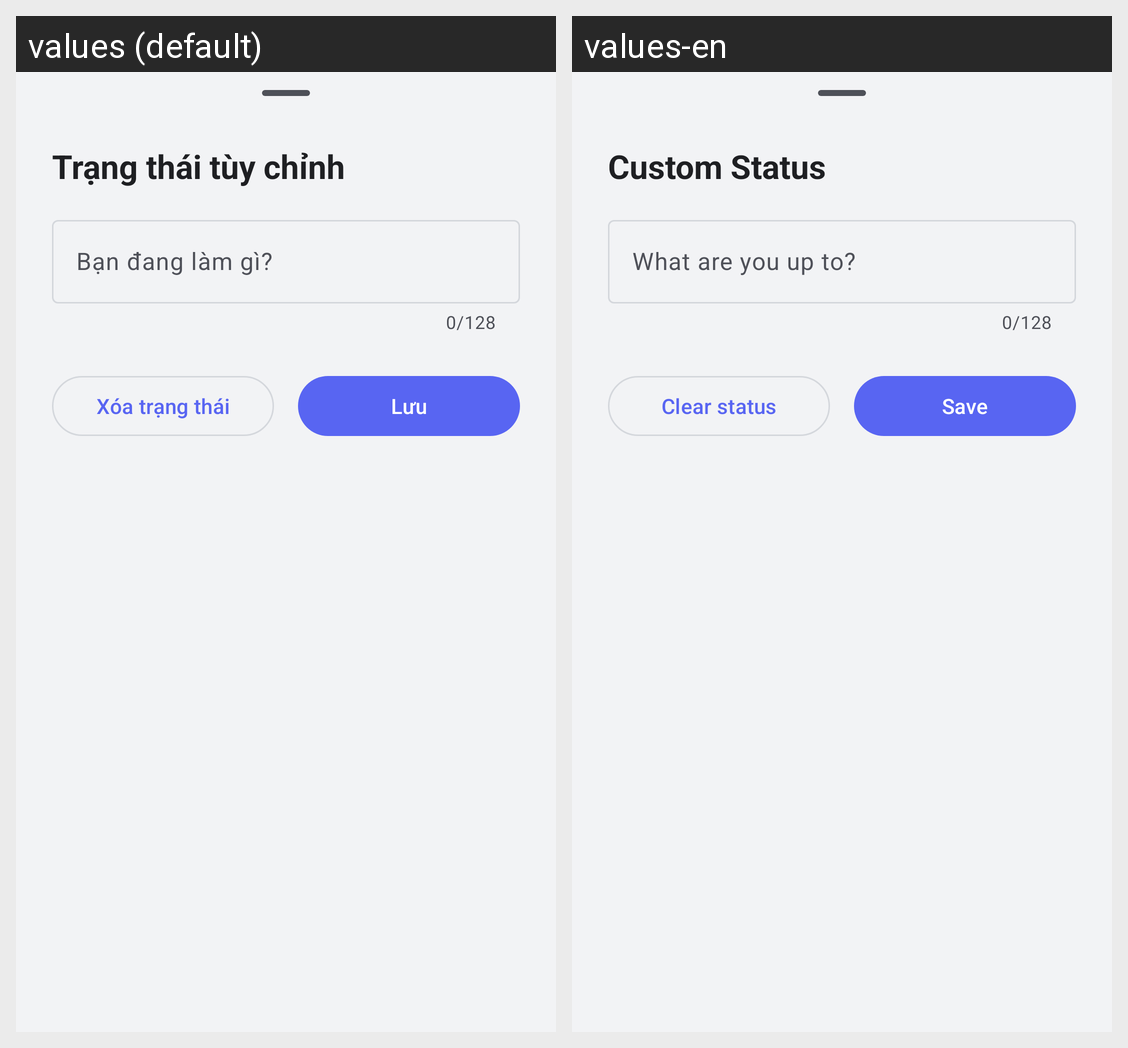

For this localized Android screen grid, give each drawn string resource with its value in every locale shown.
Android screen res/layout/bottom_sheet_custom_status.xml rendered under 2 locales, left to right: values (default), values-en. Device: Nexus 5 (rendered at 1080×1920; each locale shown at half size, 540×960, under a caption strip naming it); theme Theme.Hubble.
Strings drawn on this screen, with the default value and each locale's value (text and hints the layout hard-codes, and strings that could not be matched under every locale, appear in the picture but are not listed):

status_custom_title
  values: Trạng thái tùy chỉnh
  values-en: Custom Status

status_custom_hint
  values: Bạn đang làm gì?
  values-en: What are you up to?

status_custom_clear
  values: Xóa trạng thái
  values-en: Clear status

status_custom_save
  values: Lưu
  values-en: Save
